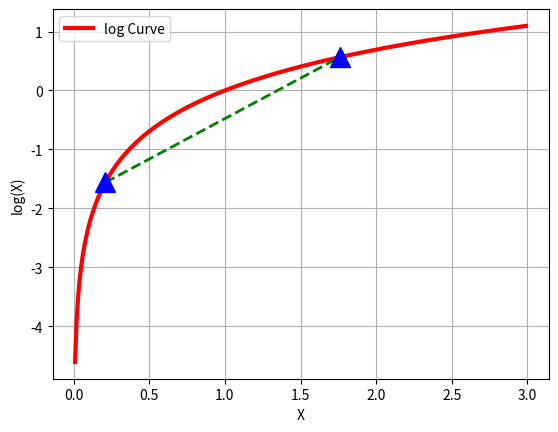

Recreate this plot in Python.
# coding=utf-8
import math

import matplotlib.pyplot as plt

"""
    plot 函数学习：
    color:http://matplotlib.org/api/colors_api.html
    marker:http://matplotlib.org/api/markers_api.html

    附：
    颜色： 蓝色 - 'b' 绿色 - 'g' 红色 - 'r' 青色 - 'c' 品红 - 'm' 黄色 - 'y' 黑色 - 'k'（'b'代表蓝色，所以这里用黑色的最后一个字母） 白色 - 'w'
    线： 直线 - '-' 虚线 - '--' 点线 - ':' 点划线 - '-.'
    常用点标记 点 - '.' 像素 - ',' 圆 - 'o' 方形 - 's' 三角形 - '^'
"""

if __name__ == "__main__":
    x = [float(i)/100.0 for i in range(1,300)]
    y = [math.log(i) for i in x]
    plt.plot(x,y,'r-',linewidth=3,label='log Curve') # 这里的-代表连续的直线
    a = [x[20],x[175]]
    b = [y[20],y[175]]
    plt.plot(a,b,'g--',linewidth=2) ##default color
    plt.plot(a,b,'b^',markersize=15,alpha=1) #blue star and opaque(不透明)
    plt.legend(loc='upper left')
    plt.grid(True)
    plt.xlabel('X')
    plt.ylabel('log(X)')
    plt.show()